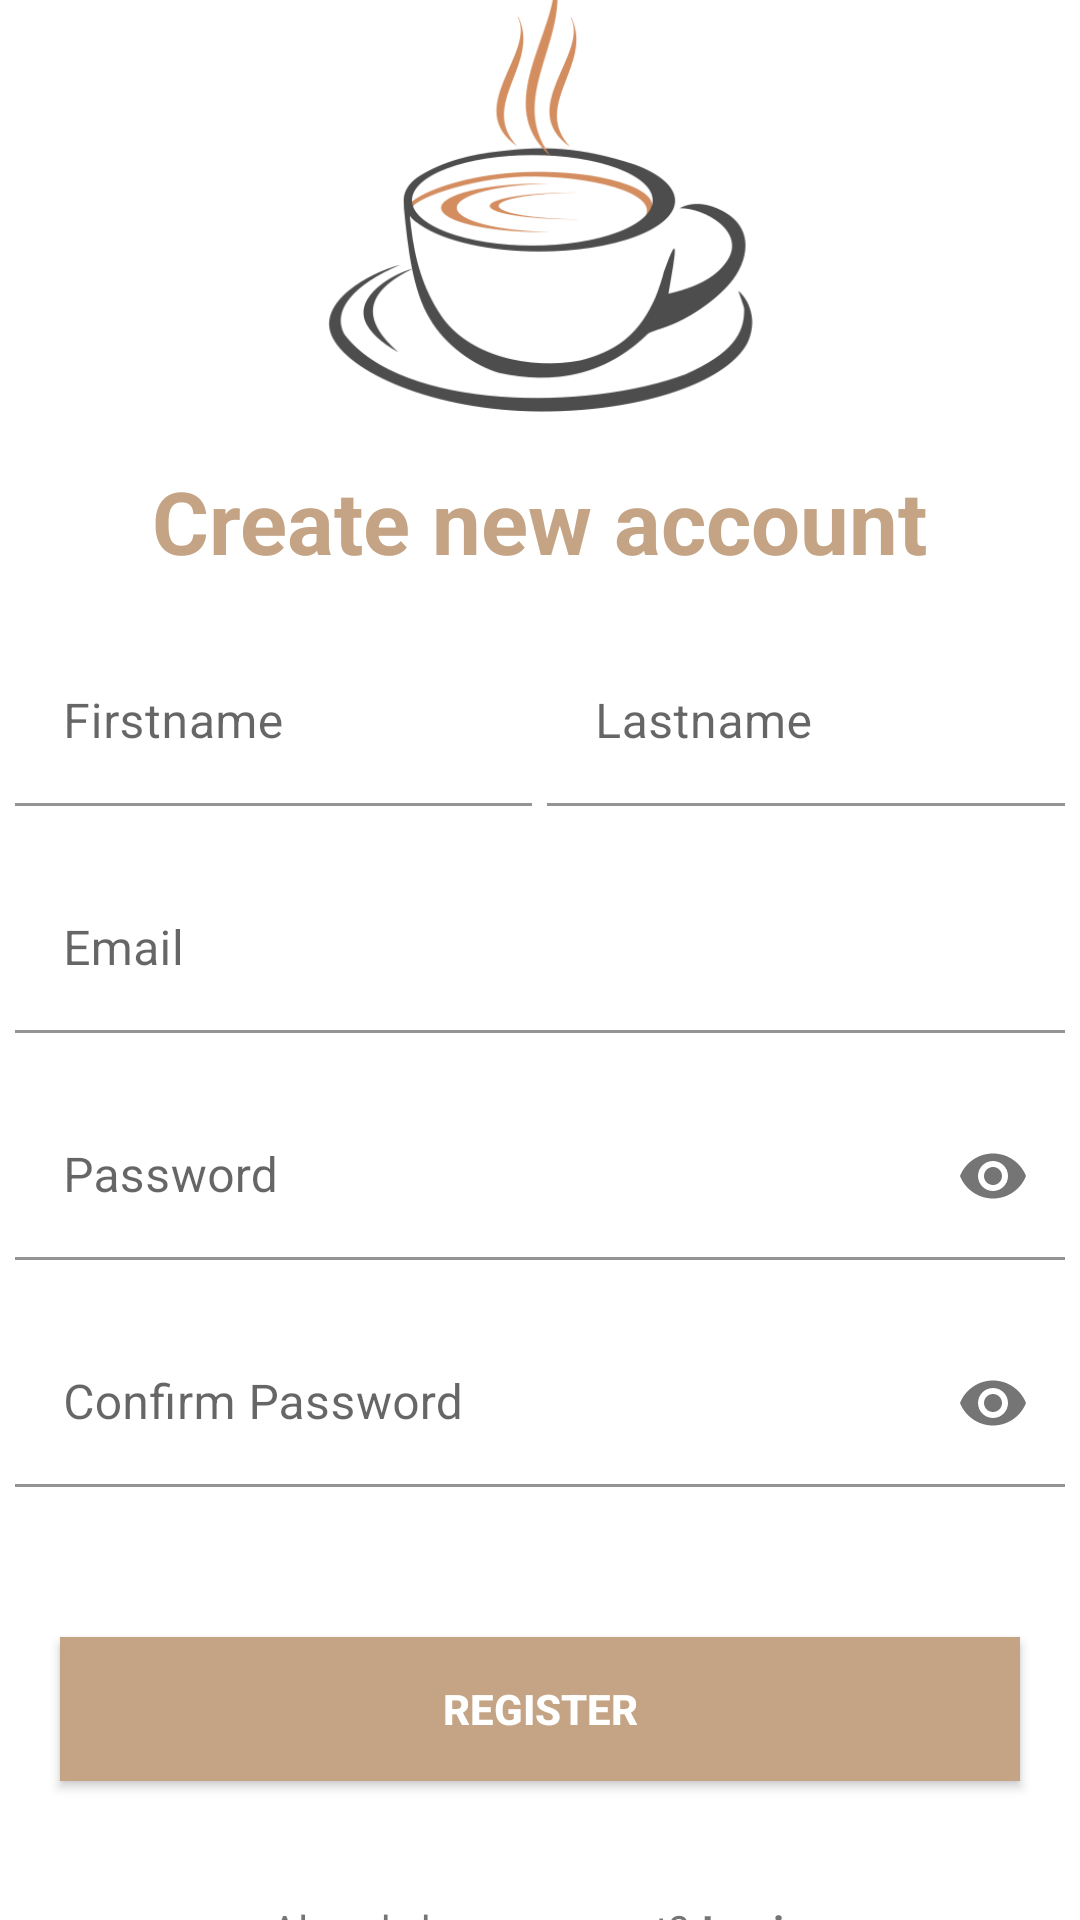

Reconstruct the res/layout file that produces this screen, plus the resources it refers to.
<!-- AndroidManifest.xml: application theme Theme.CafeFAST -->
<!-- res/layout/activity_registration.xml -->
<?xml version="1.0" encoding="utf-8"?>
<ScrollView xmlns:android="http://schemas.android.com/apk/res/android"
    xmlns:app="http://schemas.android.com/apk/res-auto"
    xmlns:tools="http://schemas.android.com/tools"
    android:layout_width="match_parent"
    android:layout_height="match_parent"
    tools:context=".registration_activity">
    <LinearLayout
        android:layout_width="match_parent"
        android:orientation="vertical"
        android:gravity="center"
        android:layout_gravity="center"
        android:layout_height="match_parent">
        <ImageView
            android:layout_width="150dp"
            android:layout_height="150dp"
            android:src="@drawable/coffee_logo"
            />
        <TextView
            android:layout_width="wrap_content"
            android:layout_height="wrap_content"
            android:text="Create new account"
            android:textStyle="bold"
            android:textSize="29dp"
            android:textColor="@color/brown"
            android:layout_marginTop="17dp"
            />
        <LinearLayout
            android:layout_width="match_parent"
            android:weightSum="1"
            android:layout_marginTop="20dp"
            android:layout_height="wrap_content">
            <com.google.android.material.textfield.TextInputLayout
                android:id="@+id/registration_firstname"
                android:layout_width="0dp"
                android:layout_weight="0.5"
                android:layout_marginLeft="5dp"
                android:layout_height="wrap_content"
                >
                <androidx.appcompat.widget.AppCompatEditText
                    android:layout_width="match_parent"
                    android:layout_height="wrap_content"
                    android:background="@color/white"
                    android:hint="Firstname"
                    />
            </com.google.android.material.textfield.TextInputLayout>
            <com.google.android.material.textfield.TextInputLayout
                android:id="@+id/registration_lastname"
                android:layout_width="0dp"
                android:layout_weight="0.5"
                android:layout_marginLeft="5dp"
                android:layout_marginRight="5dp"
                android:layout_height="wrap_content"
                >
                <androidx.appcompat.widget.AppCompatEditText
                    android:layout_width="match_parent"
                    android:layout_height="wrap_content"
                    android:background="@color/white"
                    android:hint="Lastname"
                    />
            </com.google.android.material.textfield.TextInputLayout>
        </LinearLayout>
        <com.google.android.material.textfield.TextInputLayout
            android:id="@+id/registration_email"
            android:layout_width="match_parent"
            android:layout_height="wrap_content"
            android:layout_marginTop="20dp"
            android:layout_marginRight="5dp"
            android:layout_marginLeft="5dp"
            >
            <androidx.appcompat.widget.AppCompatEditText
                android:layout_width="match_parent"
                android:layout_height="wrap_content"
                android:hint="Email"
                android:background="@color/white"
                />
        </com.google.android.material.textfield.TextInputLayout>
        <com.google.android.material.textfield.TextInputLayout
            android:id="@+id/registration_password"
            android:layout_width="match_parent"
            android:layout_height="wrap_content"
            app:passwordToggleEnabled="true"
            android:layout_marginTop="20dp"
            android:layout_marginRight="5dp"
            android:layout_marginLeft="5dp"
            >
            <androidx.appcompat.widget.AppCompatEditText
                android:layout_width="match_parent"
                android:layout_height="wrap_content"
                android:hint="Password"
                android:background="@color/white"
                android:inputType="textPassword"
                />
        </com.google.android.material.textfield.TextInputLayout>
        <com.google.android.material.textfield.TextInputLayout
            android:id="@+id/registration_confirm_password"
            android:layout_width="match_parent"
            android:layout_height="wrap_content"
            app:passwordToggleEnabled="true"
            android:layout_marginTop="20dp"
            android:layout_marginRight="5dp"
            android:layout_marginLeft="5dp"
            >
            <androidx.appcompat.widget.AppCompatEditText
                android:layout_width="match_parent"
                android:layout_height="wrap_content"
                android:hint="Confirm Password"
                android:background="@color/white"
                android:inputType="textPassword"
                />
        </com.google.android.material.textfield.TextInputLayout>
        <androidx.appcompat.widget.AppCompatButton
            android:id="@+id/registration_register_btn"
            android:layout_width="match_parent"
            android:layout_height="wrap_content"
            android:text="Register"
            android:layout_marginTop="50dp"
            android:background="@color/brown"
            android:layout_marginLeft="20dp"
            android:layout_marginRight="20dp"
            android:textColor="@color/white"
            android:textStyle="bold"
            />
        <LinearLayout
            android:layout_width="wrap_content"
            android:layout_marginTop="40dp"
            android:layout_height="wrap_content">
            <TextView
                android:layout_width="wrap_content"
                android:layout_height="wrap_content"
                android:text="Already have account?"
                />
            <TextView
                android:id="@+id/registration_login_btn"
                android:layout_width="wrap_content"
                android:layout_height="wrap_content"
                android:text="Login"
                android:layout_marginLeft="4dp"
                android:textStyle="bold"
                />
        </LinearLayout>
    </LinearLayout>
</ScrollView>
<!-- resources referenced by this layout -->
<resources>
  <color name="brown">#C4A484</color>
  <color name="white">#FFFFFFFF</color>
  <!-- drawable coffee_logo: png bitmap (drawable, 23027 bytes) -->
  <style name="Theme.CafeFAST" parent="Theme.MaterialComponents.DayNight.NoActionBar">
          
          <item name="colorPrimary">@color/brown</item>
          <item name="colorPrimaryVariant">@color/brown</item>
          <item name="colorOnPrimary">@color/white</item>
          
          <item name="colorSecondary">@color/teal_200</item>
          <item name="colorSecondaryVariant">@color/teal_700</item>
          <item name="colorOnSecondary">@color/white</item>
          
           <item name="android:statusBarColor" tools:targetApi="l">?attr/colorPrimaryVariant</item>
          
      </style>
  <color name="teal_200">#FF03DAC5</color>
  <color name="teal_700">#FF018786</color>
</resources>
